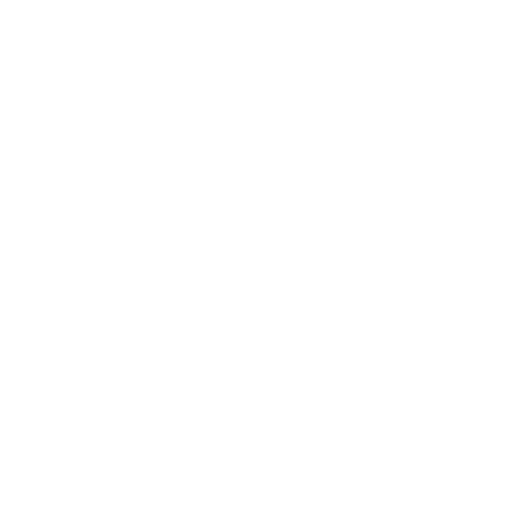
t = 0.00 s
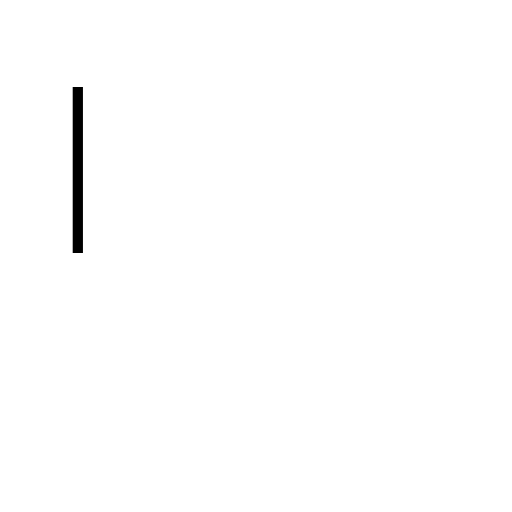
t = 0.49 s
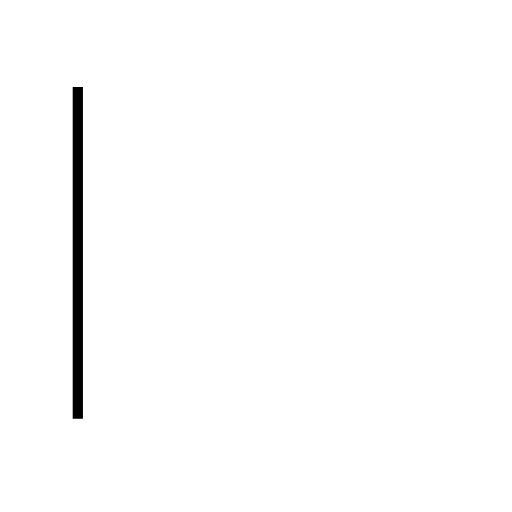
t = 0.97 s
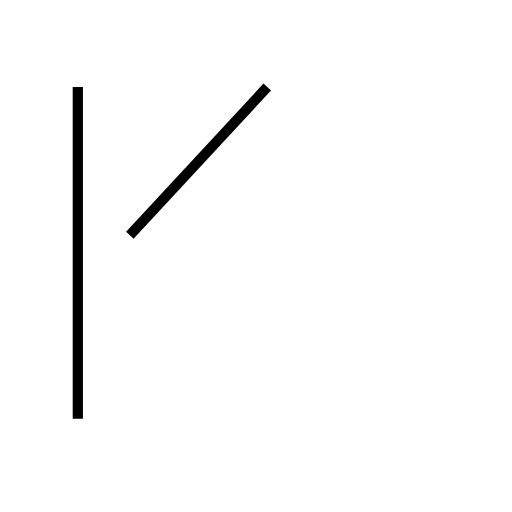
t = 1.56 s
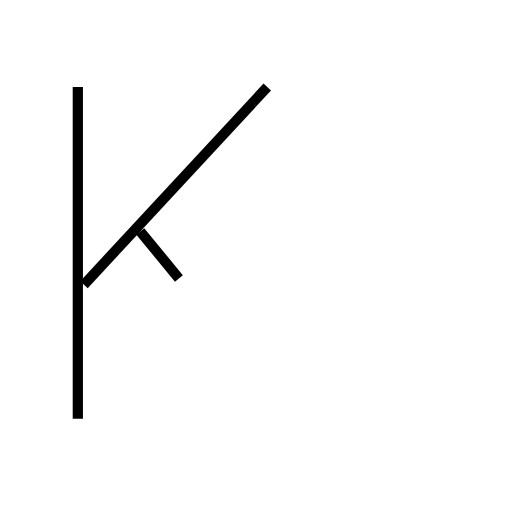
t = 1.94 s
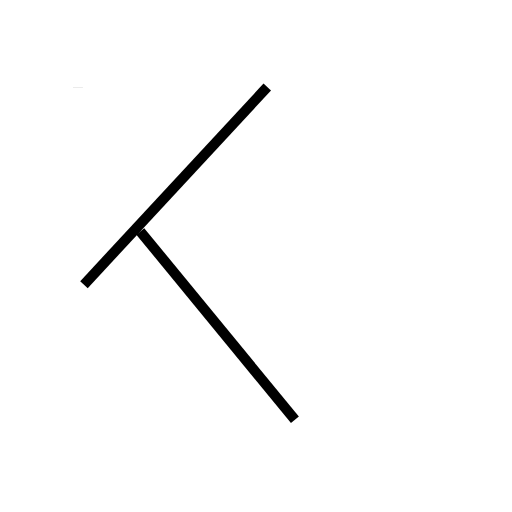
t = 2.48 s

The animated SVG that drew these frames (rendered in a browser with its animation timeline set to each time). Animation: 3 SMIL elements (animate=3); one cycle of 2.48 s.

<?xml version='1.0' encoding='utf-8'?>
<svg viewBox="0.0 -6.0 50.0 50.0" version="1.1" xmlns="http://www.w3.org/2000/svg"><rect x="-1000" y="-1000" width="2000" height="2000" stroke="white" fill="white" /><g style="fill:none;stroke:#000000;stroke-width:1"><path d="M 7.6 -35.5 L 7.6 -3.1 " transform="translate(0.0 38.0)" stroke-dasharray="32.4" stroke-dashoffset="32.4"><animate attributeName="stroke-dashoffset" from="32.4" to="0" dur="0.972s" begin="0s; anim_end.end" fill="freeze" id="anim0" /></path><path d="M 26.1 -35.5 L 8.2 -16.2 " transform="translate(0.0 38.0)" stroke-dasharray="26.322993750711564" stroke-dashoffset="26.322993750711564"><animate attributeName="stroke-dashoffset" from="26.322993750711564" to="0" dur="0.7896898125213468s" begin="anim0.end" fill="freeze" id="anim1" /></path><path d="M 13.7 -21.4 L 28.8 -3.0" transform="translate(0.0 38.0)" stroke-dasharray="23.802730935756088" stroke-dashoffset="23.802730935756088"><animate attributeName="stroke-dashoffset" from="23.802730935756088" to="0" dur="0.7140819280726827s" begin="anim1.end" fill="freeze" id="anim_end" /></path></g></svg>
